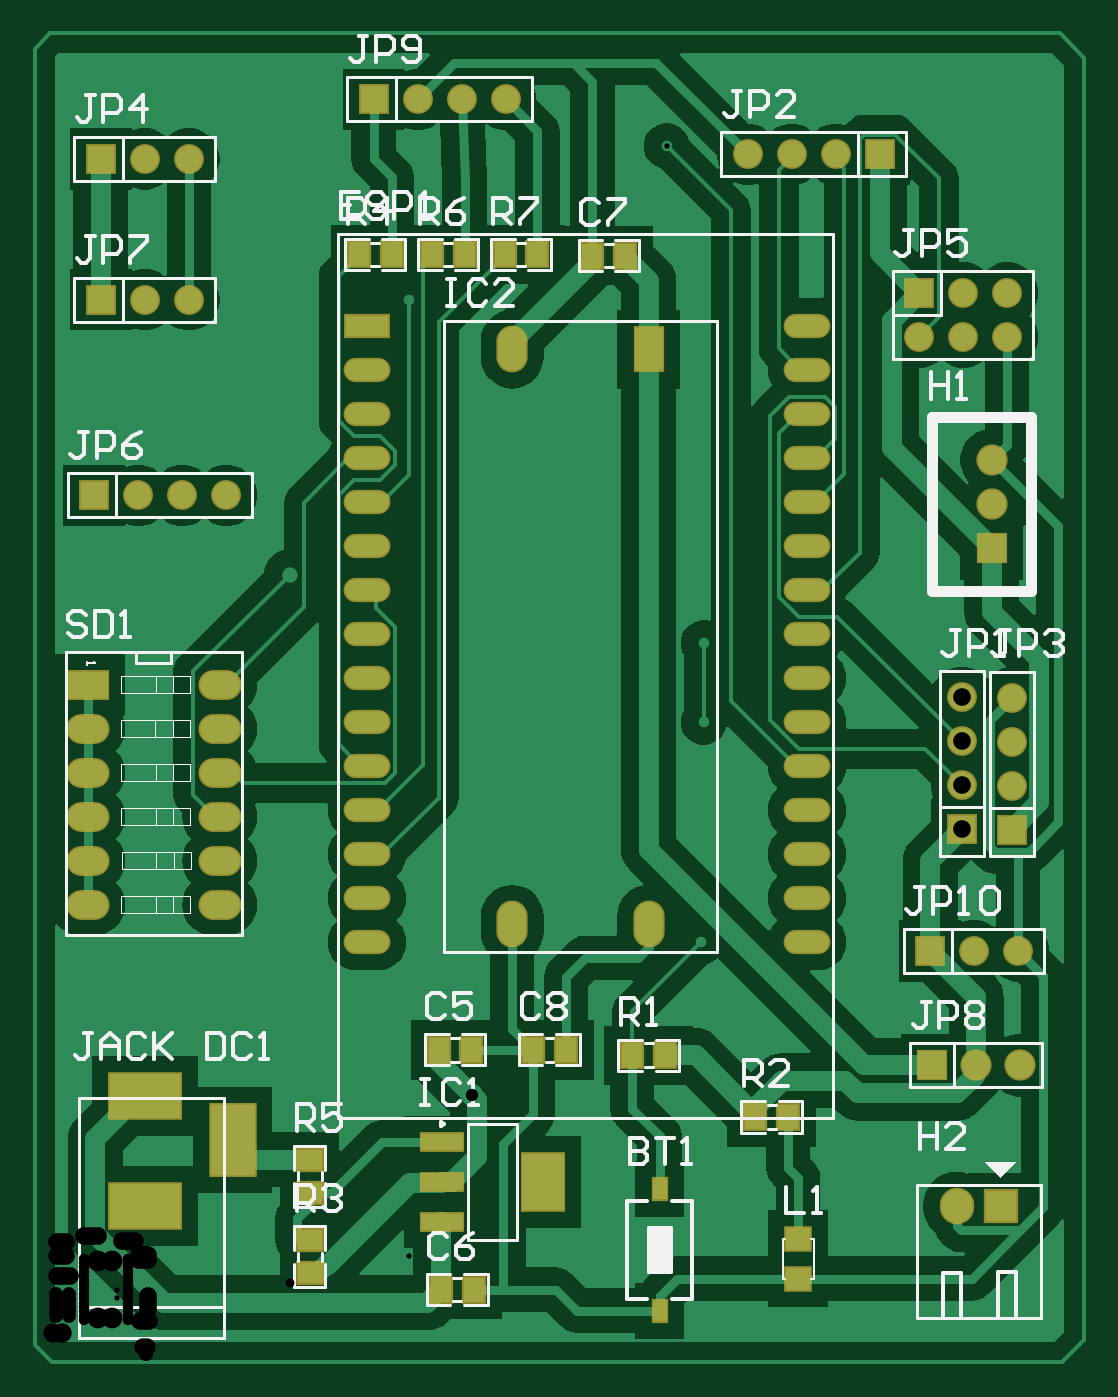
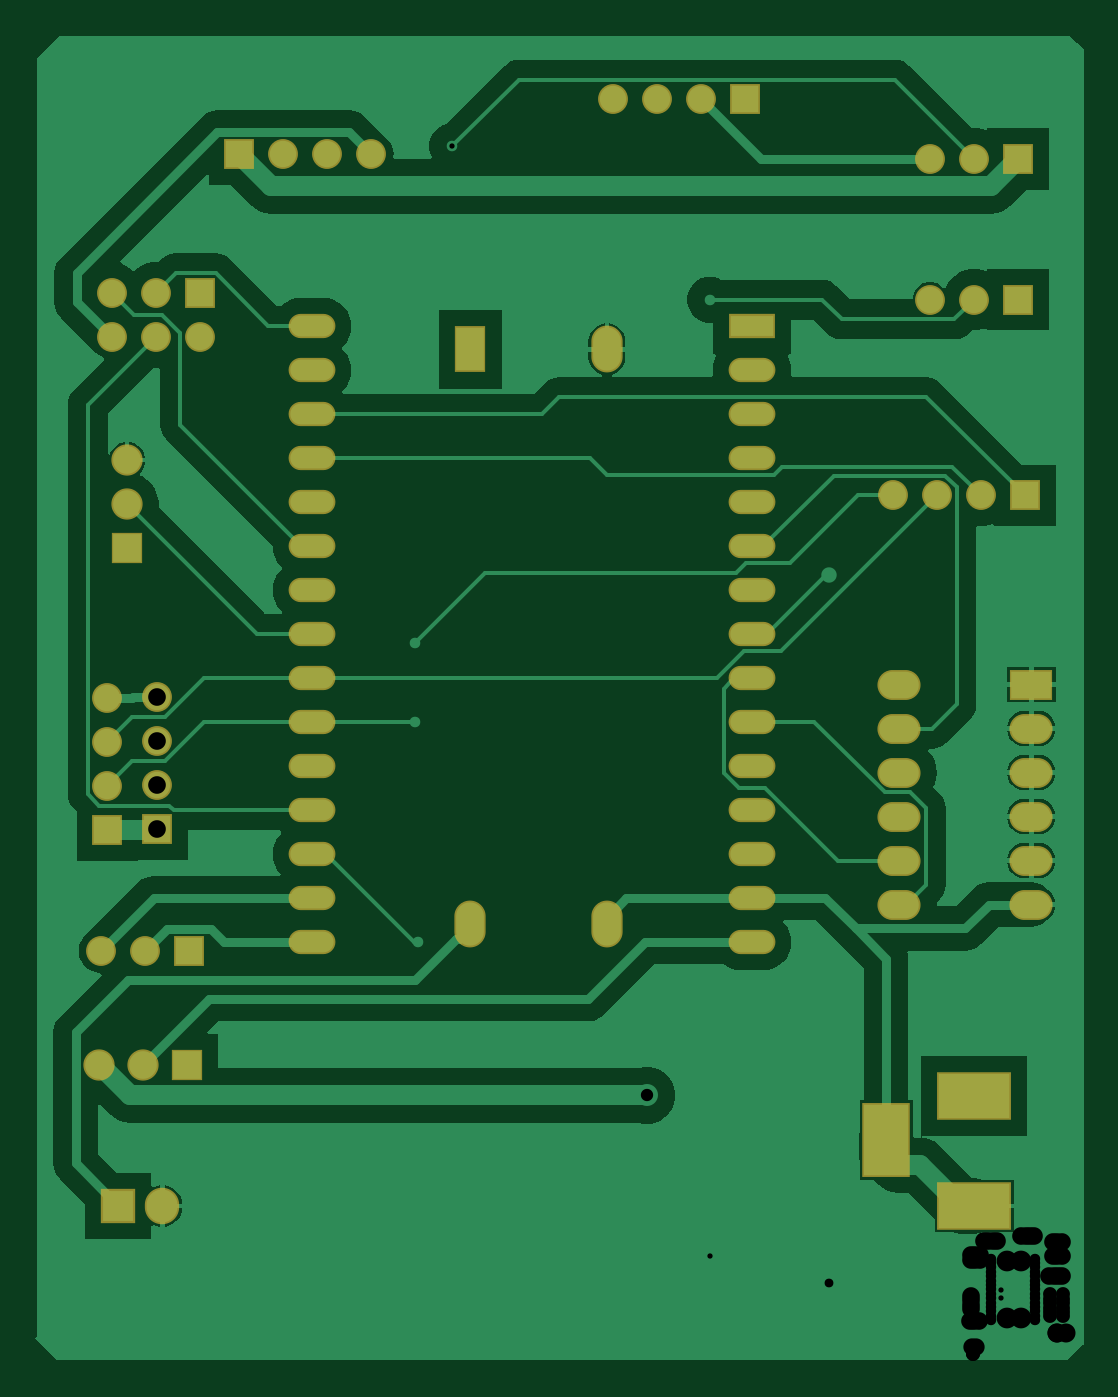
Circuit board: 11 layer files. Board 60.6 x 76.7 mm.
- drill: ESP32_FINAL-RoundHoles.TXT (1297 bytes)
- drill: ESP32_FINAL-SlotHoles.TXT (240 bytes)
- bottom_copper: ESP32_FINAL.GBL (20141 bytes)
- bottom_silk: ESP32_FINAL.GBO (269 bytes)
- paste: ESP32_FINAL.GBP (267 bytes)
- bottom_mask: ESP32_FINAL.GBS (2489 bytes)
- outline: ESP32_FINAL.GKO (272 bytes)
- top_copper: ESP32_FINAL.GTL (33885 bytes)
- top_silk: ESP32_FINAL.GTO (16399 bytes)
- paste: ESP32_FINAL.GTP (1037 bytes)
- top_mask: ESP32_FINAL.GTS (3254 bytes)

=== drill: ESP32_FINAL-RoundHoles.TXT ===
M48
;Layer_Color=9474304
;FILE_FORMAT=4:4
METRIC,LZ
;TYPE=PLATED
T1F00S00C0.3048
T2F00S00C0.5080
T3F00S00C0.6000
T4F00S00C0.7112
T5F00S00C0.8000
T6F00S00C1.0200
T7F00S00C1.1000
T8F00S00C1.2000
;TYPE=NON_PLATED
T10F00S00C1.0000
%
T01
X0037465Y0024257
X00205704Y0061341
X0037592Y0041529
Y0036957
X00354584Y00702056
T02
X00136906Y0045466
T03
X0043561Y0024257
Y0026797
Y0029337
X0018161
Y0026797
Y0024257
Y0031877
Y0034417
Y0036957
Y0039497
Y0042037
Y0044577
Y0047117
Y0049657
Y0052197
Y0054737
Y0057277
Y0059817
X0043561
Y0057277
Y0054737
Y0052197
Y0049657
Y0047117
Y0044577
Y0042037
Y0039497
Y0036957
Y0034417
Y0031877
T04
X00242316Y00154178
T05
X0002032Y0026416
Y0028956
X0009652
Y0026416
Y0031496
Y0034036
Y0036576
Y0039116
X0002032
Y0036576
Y0034036
Y0031496
X0054229Y004699
Y004953
Y005207
T06
X0050673Y0023749
X0053213
X0055753
X0010033Y0050038
X0007493
X0004953
X0002413
X0002794Y0061341
X0005334
X0007874
Y0069469
X0005334
X0002794
X0040132Y0069723
X0042672
X0045212
X0047752
X0050038Y0061722
X0052578
X0055118
Y0059182
X0052578
X0050038
X00524928Y00383848
Y00358448
Y00333048
Y00307648
X0055372Y0030734
Y0033274
Y0035814
Y0038354
X0026162Y0072898
X0023622
X0021082
X0018542
T07
X00508Y0017145
X005334
X005588
T08
X0026543Y0025273
X0034417
Y0058473
X0026543
T10
X0052197Y0009017
X0054737
M30

=== drill: ESP32_FINAL-SlotHoles.TXT ===
M48
;Layer_Color=9474304
;FILE_FORMAT=4:4
METRIC,LZ
;TYPE=PLATED
T9F00S00C1.5000
;TYPE=NON_PLATED
%
G90
G05
T09
G00X0006184Y0009017
M15
G01X0004484
M16
G00X0006184Y0015367
M15
G01X0004484
M16
G00X0010414Y0011977
M15
G01Y0013677
M16
M17
M30

=== bottom_copper: ESP32_FINAL.GBL (20141 bytes, source omitted) ===
=== bottom_silk: ESP32_FINAL.GBO ===
G04*
G04 #@! TF.GenerationSoftware,Altium Limited,Altium Designer,22.10.1 (41)*
G04*
G04 Layer_Color=32896*
%FSLAX44Y44*%
%MOMM*%
G71*
G04*
G04 #@! TF.SameCoordinates,8F1CFC92-A969-465F-A5A2-9E5291BB03E1*
G04*
G04*
G04 #@! TF.FilePolarity,Positive*
G04*
G01*
G75*
M02*

=== paste: ESP32_FINAL.GBP ===
G04*
G04 #@! TF.GenerationSoftware,Altium Limited,Altium Designer,22.10.1 (41)*
G04*
G04 Layer_Color=128*
%FSLAX44Y44*%
%MOMM*%
G71*
G04*
G04 #@! TF.SameCoordinates,8F1CFC92-A969-465F-A5A2-9E5291BB03E1*
G04*
G04*
G04 #@! TF.FilePolarity,Positive*
G04*
G01*
G75*
M02*

=== bottom_mask: ESP32_FINAL.GBS ===
G04*
G04 #@! TF.GenerationSoftware,Altium Limited,Altium Designer,22.10.1 (41)*
G04*
G04 Layer_Color=16711935*
%FSLAX44Y44*%
%MOMM*%
G71*
G04*
G04 #@! TF.SameCoordinates,8F1CFC92-A969-465F-A5A2-9E5291BB03E1*
G04*
G04*
G04 #@! TF.FilePolarity,Negative*
G04*
G01*
G75*
%ADD30R,2.7032X1.4032*%
%ADD31O,2.7032X1.4032*%
%ADD32O,1.8032X2.7032*%
%ADD33R,1.8032X2.7032*%
%ADD34C,1.7232*%
%ADD35R,1.7232X1.7232*%
%ADD36R,2.4892X1.7272*%
%ADD37O,2.4892X1.7272*%
%ADD38C,1.8032*%
%ADD39R,1.8032X1.8032*%
%ADD40R,1.7232X1.7232*%
%ADD41R,1.8032X1.8032*%
%ADD42R,1.9812X1.9812*%
%ADD43O,1.9812X2.1082*%
%ADD44R,2.7432X4.2672*%
%ADD45R,4.2672X2.7432*%
D30*
X181610Y598170D02*
D03*
D31*
Y572770D02*
D03*
Y547370D02*
D03*
Y521970D02*
D03*
Y496570D02*
D03*
Y471170D02*
D03*
Y445770D02*
D03*
Y420370D02*
D03*
Y394970D02*
D03*
Y369570D02*
D03*
Y344170D02*
D03*
Y318770D02*
D03*
Y293370D02*
D03*
Y267970D02*
D03*
Y242570D02*
D03*
X435610Y598170D02*
D03*
Y572770D02*
D03*
Y547370D02*
D03*
Y521970D02*
D03*
Y496570D02*
D03*
Y471170D02*
D03*
Y445770D02*
D03*
Y420370D02*
D03*
Y394970D02*
D03*
Y369570D02*
D03*
Y344170D02*
D03*
Y318770D02*
D03*
Y293370D02*
D03*
Y267970D02*
D03*
Y242570D02*
D03*
D32*
X265430Y252730D02*
D03*
X344170D02*
D03*
X265430Y584730D02*
D03*
D33*
X344170D02*
D03*
D34*
X78740Y694690D02*
D03*
X53340D02*
D03*
X532130Y237490D02*
D03*
X557530D02*
D03*
X553720Y332740D02*
D03*
Y358140D02*
D03*
Y383540D02*
D03*
X524928Y333048D02*
D03*
Y358448D02*
D03*
Y383848D02*
D03*
X452120Y697230D02*
D03*
X426720D02*
D03*
X401320D02*
D03*
X551180Y617220D02*
D03*
X525780D02*
D03*
X551180Y591820D02*
D03*
X525780D02*
D03*
X500380D02*
D03*
X49530Y500380D02*
D03*
X74930D02*
D03*
X100330D02*
D03*
X53340Y613410D02*
D03*
X78740D02*
D03*
X210820Y728980D02*
D03*
X236220D02*
D03*
X261620D02*
D03*
D35*
X27940Y694690D02*
D03*
X506730Y237490D02*
D03*
X477520Y697230D02*
D03*
X500380Y617220D02*
D03*
X24130Y500380D02*
D03*
X27940Y613410D02*
D03*
X185420Y728980D02*
D03*
D36*
X20320Y391160D02*
D03*
D37*
Y365760D02*
D03*
Y340360D02*
D03*
Y314960D02*
D03*
Y289560D02*
D03*
Y264160D02*
D03*
X96520D02*
D03*
Y289560D02*
D03*
Y391160D02*
D03*
Y365760D02*
D03*
Y340360D02*
D03*
Y314960D02*
D03*
D38*
X558800Y171450D02*
D03*
X533400D02*
D03*
X542290Y520700D02*
D03*
Y495300D02*
D03*
D39*
X508000Y171450D02*
D03*
D40*
X553720Y307340D02*
D03*
X524928Y307648D02*
D03*
D41*
X542290Y469900D02*
D03*
D42*
X547370Y90170D02*
D03*
D43*
X521970D02*
D03*
D44*
X104140Y128270D02*
D03*
D45*
X53340Y90170D02*
D03*
Y153670D02*
D03*
M02*

=== outline: ESP32_FINAL.GKO ===
G04*
G04 #@! TF.GenerationSoftware,Altium Limited,Altium Designer,22.10.1 (41)*
G04*
G04 Layer_Color=16711935*
%FSLAX44Y44*%
%MOMM*%
G71*
G04*
G04 #@! TF.SameCoordinates,8F1CFC92-A969-465F-A5A2-9E5291BB03E1*
G04*
G04*
G04 #@! TF.FilePolarity,Positive*
G04*
G01*
G75*
M02*

=== top_copper: ESP32_FINAL.GTL (33885 bytes, source omitted) ===
=== top_silk: ESP32_FINAL.GTO (16399 bytes, source omitted) ===
=== paste: ESP32_FINAL.GTP ===
G04*
G04 #@! TF.GenerationSoftware,Altium Limited,Altium Designer,22.10.1 (41)*
G04*
G04 Layer_Color=8421504*
%FSLAX44Y44*%
%MOMM*%
G71*
G04*
G04 #@! TF.SameCoordinates,8F1CFC92-A969-465F-A5A2-9E5291BB03E1*
G04*
G04*
G04 #@! TF.FilePolarity,Positive*
G04*
G01*
G75*
%ADD18R,1.4000X1.2000*%
%ADD19R,1.2000X1.4000*%
%ADD20R,0.8000X1.2000*%
%ADD21R,1.3970X1.2700*%
%ADD22R,2.4000X1.0000*%
%ADD23R,2.4000X3.3000*%
D18*
X148590Y116840D02*
D03*
Y97840D02*
D03*
Y70416D02*
D03*
Y51416D02*
D03*
D19*
X334714Y177192D02*
D03*
X353714D02*
D03*
X277476Y180374D02*
D03*
X296476D02*
D03*
X241954Y180306D02*
D03*
X222954D02*
D03*
X405834Y141632D02*
D03*
X424834D02*
D03*
X224136Y41944D02*
D03*
X243136D02*
D03*
X176894Y639472D02*
D03*
X195894D02*
D03*
X311766Y638844D02*
D03*
X330766D02*
D03*
X218974Y639472D02*
D03*
X237974D02*
D03*
X261054D02*
D03*
X280054D02*
D03*
D20*
X350520Y29770D02*
D03*
Y99770D02*
D03*
D21*
X430530Y48260D02*
D03*
Y71120D02*
D03*
D22*
X225000Y127140D02*
D03*
Y104140D02*
D03*
Y81140D02*
D03*
D23*
X283000Y104140D02*
D03*
M02*

=== top_mask: ESP32_FINAL.GTS ===
G04*
G04 #@! TF.GenerationSoftware,Altium Limited,Altium Designer,22.10.1 (41)*
G04*
G04 Layer_Color=8388736*
%FSLAX44Y44*%
%MOMM*%
G71*
G04*
G04 #@! TF.SameCoordinates,8F1CFC92-A969-465F-A5A2-9E5291BB03E1*
G04*
G04*
G04 #@! TF.FilePolarity,Negative*
G04*
G01*
G75*
%ADD24R,1.6032X1.4032*%
%ADD25R,1.4032X1.6032*%
%ADD26R,1.0032X1.4032*%
%ADD27R,1.6002X1.4732*%
%ADD28R,2.6032X1.2032*%
%ADD29R,2.6032X3.5032*%
%ADD30R,2.7032X1.4032*%
%ADD31O,2.7032X1.4032*%
%ADD32O,1.8032X2.7032*%
%ADD33R,1.8032X2.7032*%
%ADD34C,1.7232*%
%ADD35R,1.7232X1.7232*%
%ADD36R,2.4892X1.7272*%
%ADD37O,2.4892X1.7272*%
%ADD38C,1.8032*%
%ADD39R,1.8032X1.8032*%
%ADD40R,1.7232X1.7232*%
%ADD41R,1.8032X1.8032*%
%ADD42R,1.9812X1.9812*%
%ADD43O,1.9812X2.1082*%
%ADD44R,2.7432X4.2672*%
%ADD45R,4.2672X2.7432*%
D24*
X148590Y116840D02*
D03*
Y97840D02*
D03*
Y70416D02*
D03*
Y51416D02*
D03*
D25*
X334714Y177192D02*
D03*
X353714D02*
D03*
X277476Y180374D02*
D03*
X296476D02*
D03*
X241954Y180306D02*
D03*
X222954D02*
D03*
X405834Y141632D02*
D03*
X424834D02*
D03*
X224136Y41944D02*
D03*
X243136D02*
D03*
X176894Y639472D02*
D03*
X195894D02*
D03*
X311766Y638844D02*
D03*
X330766D02*
D03*
X218974Y639472D02*
D03*
X237974D02*
D03*
X261054D02*
D03*
X280054D02*
D03*
D26*
X350520Y29770D02*
D03*
Y99770D02*
D03*
D27*
X430530Y48260D02*
D03*
Y71120D02*
D03*
D28*
X225000Y127140D02*
D03*
Y104140D02*
D03*
Y81140D02*
D03*
D29*
X283000Y104140D02*
D03*
D30*
X181610Y598170D02*
D03*
D31*
Y572770D02*
D03*
Y547370D02*
D03*
Y521970D02*
D03*
Y496570D02*
D03*
Y471170D02*
D03*
Y445770D02*
D03*
Y420370D02*
D03*
Y394970D02*
D03*
Y369570D02*
D03*
Y344170D02*
D03*
Y318770D02*
D03*
Y293370D02*
D03*
Y267970D02*
D03*
Y242570D02*
D03*
X435610Y598170D02*
D03*
Y572770D02*
D03*
Y547370D02*
D03*
Y521970D02*
D03*
Y496570D02*
D03*
Y471170D02*
D03*
Y445770D02*
D03*
Y420370D02*
D03*
Y394970D02*
D03*
Y369570D02*
D03*
Y344170D02*
D03*
Y318770D02*
D03*
Y293370D02*
D03*
Y267970D02*
D03*
Y242570D02*
D03*
D32*
X265430Y252730D02*
D03*
X344170D02*
D03*
X265430Y584730D02*
D03*
D33*
X344170D02*
D03*
D34*
X78740Y694690D02*
D03*
X53340D02*
D03*
X532130Y237490D02*
D03*
X557530D02*
D03*
X553720Y332740D02*
D03*
Y358140D02*
D03*
Y383540D02*
D03*
X524928Y333048D02*
D03*
Y358448D02*
D03*
Y383848D02*
D03*
X452120Y697230D02*
D03*
X426720D02*
D03*
X401320D02*
D03*
X551180Y617220D02*
D03*
X525780D02*
D03*
X551180Y591820D02*
D03*
X525780D02*
D03*
X500380D02*
D03*
X49530Y500380D02*
D03*
X74930D02*
D03*
X100330D02*
D03*
X53340Y613410D02*
D03*
X78740D02*
D03*
X210820Y728980D02*
D03*
X236220D02*
D03*
X261620D02*
D03*
D35*
X27940Y694690D02*
D03*
X506730Y237490D02*
D03*
X477520Y697230D02*
D03*
X500380Y617220D02*
D03*
X24130Y500380D02*
D03*
X27940Y613410D02*
D03*
X185420Y728980D02*
D03*
D36*
X20320Y391160D02*
D03*
D37*
Y365760D02*
D03*
Y340360D02*
D03*
Y314960D02*
D03*
Y289560D02*
D03*
Y264160D02*
D03*
X96520D02*
D03*
Y289560D02*
D03*
Y391160D02*
D03*
Y365760D02*
D03*
Y340360D02*
D03*
Y314960D02*
D03*
D38*
X558800Y171450D02*
D03*
X533400D02*
D03*
X542290Y520700D02*
D03*
Y495300D02*
D03*
D39*
X508000Y171450D02*
D03*
D40*
X553720Y307340D02*
D03*
X524928Y307648D02*
D03*
D41*
X542290Y469900D02*
D03*
D42*
X547370Y90170D02*
D03*
D43*
X521970D02*
D03*
D44*
X104140Y128270D02*
D03*
D45*
X53340Y90170D02*
D03*
Y153670D02*
D03*
M02*

